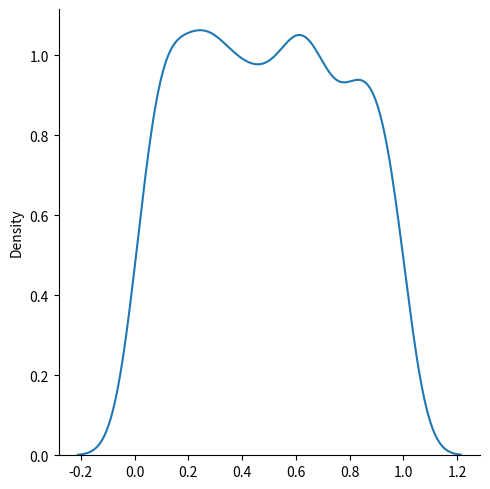

The matplotlib source for this figure:
'''
🌳 uniform Distribution
모든 사건이 발생할 확률이 동일하다고 가정할때 확률을 설명하는데 사용
난수생성
low - 하한값
high - 상한
size - 반환되는 배열의 형태

🌿 데이터의 전체적인 흐름과 밀도를 한번에 파악할때
= 데이터가 특정구간에 얼마나 몰려있는지 확인할때 주로 씀..
= 흔히 쓰는 막대그래프(히스토그램)는 구간(Bin)을 어떻게 쪼개느냐에 따라
모양이 뾰족해지거나 왜곡되어 보일수 있음..
하지만
KDE(부드러운곡선)을 사용하면 데이터의 전체적인 분포 양상을 훨씬 직관적이고 깔끔하게 볼 수있음

🌿여러그룹의 데이터를 비교할때
A반의 성적분포나 B반의 성적분포를 비교하고 싶을 때
막대그래프 두개를 겹쳐 버리면 서로 가려져서 보기가 매우 지저분해짐
이때 부드러운 곡선 KDE를 사용하면 명확하게 비교 가능! KDE킹왕짱...

🌿내가 만든 난수나 시뮬레이션결과를 검증할때
프로그래밍을 하다보면 테스트를 위해 임의의 가짜 데이터를 만들어야할때가 많음
코드를 짠사람이 내가 의도한대로 데이터가 한쪽으로 치우치지 않고
고르게 잘 만들어졌나? 검증할때....사용....

'''


from numpy import random
import matplotlib.pyplot as plt
import seaborn as sns

sns.displot(random.uniform(size=1000),kind='kde')
plt.show()
